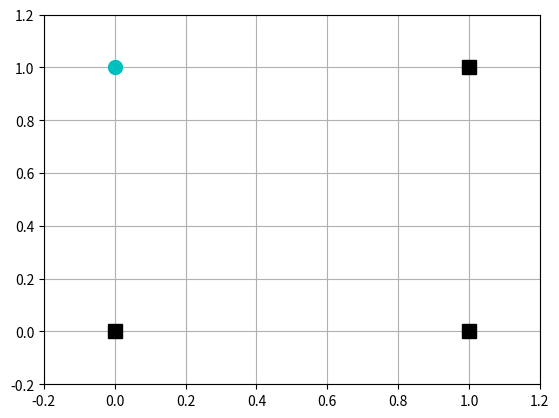

Python code for this plot: (Note: this script raises an exception after producing the figure.)
import numpy as np
import matplotlib.pyplot as plt

x1s = np.linspace(-0.2, 1.2, 100)
x2s = np.linspace(-0.2, 1.2, 100)
x1, x2 = np.meshgrid(x1s, x2s)

plt.figure()

# plt.subplot(121)
z1=[[0.]*100]*100
plt.contour(x1, x2, z1)
plt.plot(0, 0, "ks", markersize=10)
plt.plot(1, 0, "ks", markersize=10)
plt.plot(1, 1, "ks", markersize=10)
plt.plot(0, 1, "co", markersize=10)
#plt.plot([0, 1], [1, 0], "co", markersize=10)
#plt.title("Activation function: heaviside", fontsize=14)
plt.grid(True)
plt.savefig("../resources/xorsolved1.png")
#plt.savefig("xor-problem.pdf")
plt.show()
